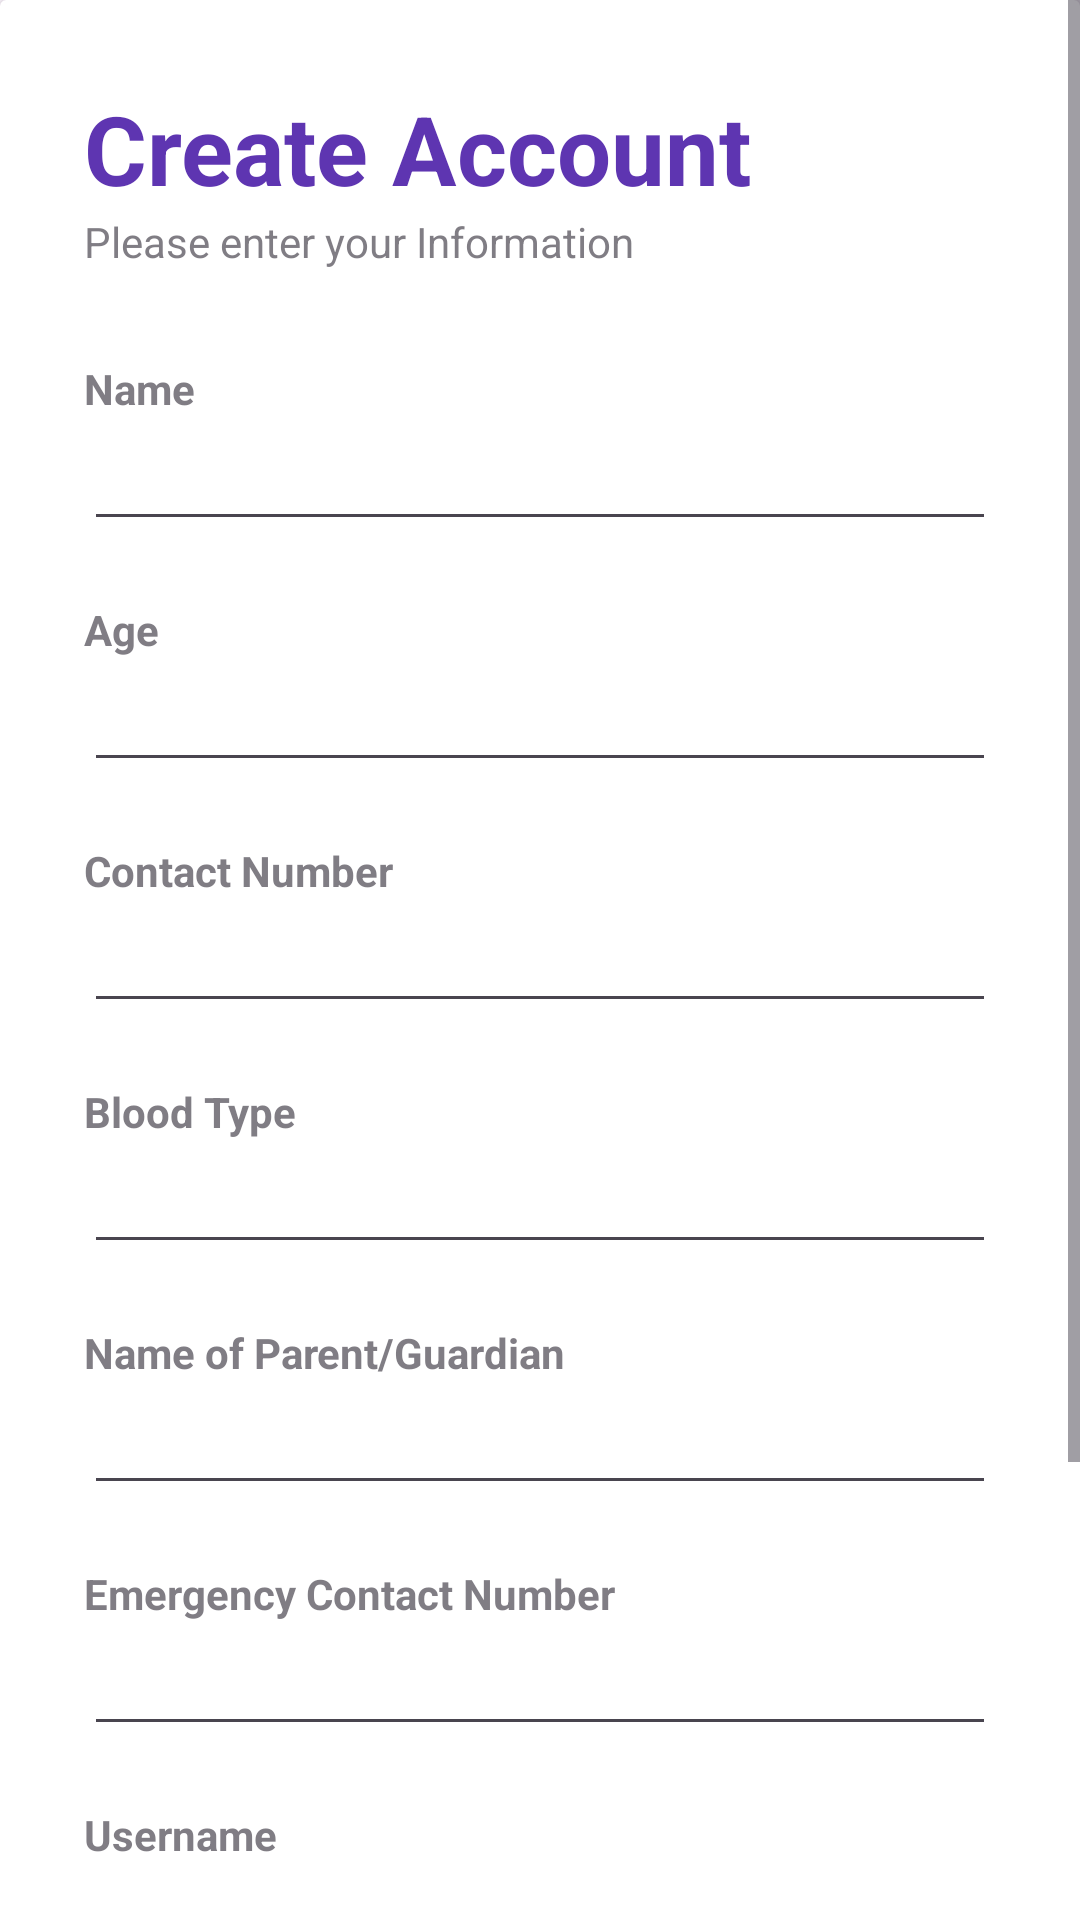

Layout XML and referenced resources for this Android screen:
<!-- AndroidManifest.xml: application theme Theme.Application1Login -->
<!-- res/layout/activity_register_id.xml -->
<?xml version="1.0" encoding="utf-8"?>
<ScrollView xmlns:android="http://schemas.android.com/apk/res/android"
    xmlns:app="http://schemas.android.com/apk/res-auto"
    xmlns:tools="http://schemas.android.com/tools"
    android:id="@+id/registermain"
    android:layout_width="match_parent"
    android:layout_height="wrap_content"
    android:fillViewport="true"
    tools:layout_editor_absoluteX="1dp"
    tools:layout_editor_absoluteY="1dp">

    <androidx.constraintlayout.widget.ConstraintLayout

        android:id="@+id/register"
        android:layout_width="match_parent"
        android:layout_height="wrap_content"
        tools:context=".RegisterID">

        <androidx.cardview.widget.CardView
            android:layout_width="match_parent"
            android:layout_height="wrap_content"
            android:layout_alignParentBottom="true"
            android:layout_marginBottom="-20dp">

            <LinearLayout
                android:layout_width="match_parent"
                android:layout_height="wrap_content"
                android:orientation="vertical"
                android:padding="28dp">

                <TextView
                    android:layout_width="wrap_content"
                    android:layout_height="wrap_content"
                    android:text="@string/create_account"
                    android:textColor="@color/my_primary"
                    android:textSize="32sp"
                    android:textStyle="bold" />

                <TextView
                    android:layout_width="wrap_content"
                    android:layout_height="wrap_content"
                    android:alpha="0.7"
                    android:text="@string/please_enter_your_information" />

                <View
                    android:layout_width="wrap_content"
                    android:layout_height="30dp" />

                <TextView
                    android:layout_width="wrap_content"
                    android:layout_height="wrap_content"
                    android:alpha="0.7"
                    android:text="@string/name"
                    android:textStyle="bold" />

                <EditText
                    android:layout_width="match_parent"
                    android:layout_height="wrap_content"
                    android:inputType="textPersonName" />

                <View
                    android:layout_width="wrap_content"
                    android:layout_height="20dp" />

                <TextView
                    android:layout_width="wrap_content"
                    android:layout_height="wrap_content"
                    android:alpha="0.7"
                    android:text="@string/age"
                    android:textStyle="bold" />

                <EditText
                    android:layout_width="match_parent"
                    android:layout_height="wrap_content"
                    android:inputType="number" />

                <View
                    android:layout_width="wrap_content"
                    android:layout_height="20dp" />

                <TextView
                    android:layout_width="wrap_content"
                    android:layout_height="wrap_content"
                    android:alpha="0.7"
                    android:text="@string/contact_number"
                    android:textStyle="bold" />

                <EditText
                    android:layout_width="match_parent"
                    android:layout_height="wrap_content"
                    android:inputType="phone|number" />

                <View
                    android:layout_width="wrap_content"
                    android:layout_height="20dp" />

                <TextView
                    android:layout_width="wrap_content"
                    android:layout_height="wrap_content"
                    android:alpha="0.7"
                    android:text="@string/blood_type"
                    android:textStyle="bold" />

                <EditText
                    android:layout_width="match_parent"
                    android:layout_height="wrap_content"
                    android:inputType="textCapCharacters" />

                <View
                    android:layout_width="wrap_content"
                    android:layout_height="20dp" />

                <TextView
                    android:layout_width="wrap_content"
                    android:layout_height="wrap_content"
                    android:alpha="0.7"
                    android:text="@string/name_of_parent_guardian"
                    android:textStyle="bold" />

                <EditText
                    android:layout_width="match_parent"
                    android:layout_height="wrap_content"
                    android:inputType="textPersonName" />


                <View
                    android:layout_width="wrap_content"
                    android:layout_height="20dp" />

                <TextView
                    android:layout_width="wrap_content"
                    android:layout_height="wrap_content"
                    android:alpha="0.7"
                    android:text="@string/emergency_contact_number"
                    android:textStyle="bold" />

                <EditText
                    android:layout_width="match_parent"
                    android:layout_height="wrap_content"
                    android:inputType="phone|number" />

                <View
                    android:layout_width="wrap_content"
                    android:layout_height="20dp" />

                <TextView
                    android:layout_width="wrap_content"
                    android:layout_height="wrap_content"
                    android:alpha="0.7"
                    android:text="@string/Username"
                    android:textStyle="bold" />

                <EditText
                    android:id="@+id/Username"
                    android:layout_width="match_parent"
                    android:layout_height="wrap_content"
                    android:inputType="textEmailAddress" />

                <View
                    android:layout_width="wrap_content"
                    android:layout_height="20dp" />

                <TextView
                    android:layout_width="wrap_content"
                    android:layout_height="wrap_content"
                    android:alpha="0.7"
                    android:text="@string/Password"
                    android:textStyle="bold" />

                <EditText
                    android:id="@+id/Password"
                    android:layout_width="match_parent"
                    android:layout_height="wrap_content"
                    android:inputType="textPassword" />

                <View
                    android:layout_width="wrap_content"
                    android:layout_height="10dp" />

                <ProgressBar
                    android:id="@+id/ProgressBar"
                    android:visibility="gone"
                    android:layout_width="wrap_content"
                    android:layout_height="wrap_content" />

                <com.google.android.material.button.MaterialButton
                    android:id="@+id/RegisterButtonID"
                    android:layout_width="match_parent"
                    android:layout_height="60dp"
                    android:text="@string/register"
                    android:textColor="@color/white"
                    android:textSize="16sp"
                    app:cornerRadius="32dp" />


            </LinearLayout>
        </androidx.cardview.widget.CardView>

    </androidx.constraintlayout.widget.ConstraintLayout>
</ScrollView>
<!-- resources referenced by this layout -->
<resources>
  <color name="my_primary">#5E35B1</color>
  <color name="white">#FFFFFFFF</color>
  <string name="Password">Password</string>
  <string name="Username">Username</string>
  <string name="age">Age</string>
  <string name="blood_type">Blood Type</string>
  <string name="contact_number">Contact Number</string>
  <string name="create_account">Create Account</string>
  <string name="emergency_contact_number">Emergency Contact Number</string>
  <string name="name">Name</string>
  <string name="name_of_parent_guardian">Name of Parent/Guardian</string>
  <string name="please_enter_your_information">Please enter your Information</string>
  <string name="register">Register</string>
  <style name="Theme.Application1Login" parent="Base.Theme.Application1Login" />
  <style name="Base.Theme.Application1Login" parent="Theme.Material3.DayNight.NoActionBar">
  
          
          <item name="colorPrimary">@color/my_primary</item>
          <item name="colorPrimaryVariant">@color/my_primary</item>
          <item name="colorOnPrimary">@color/my_primary</item>
  
          
          <item name="colorSecondary">@color/my_primary</item>
          <item name="colorSecondaryVariant">@color/my_primary</item>
          <item name="colorOnSecondary">@color/my_primary</item>
  
          <item name="android:statusBarColor">@color/my_primary</item>
  
      </style>
</resources>
